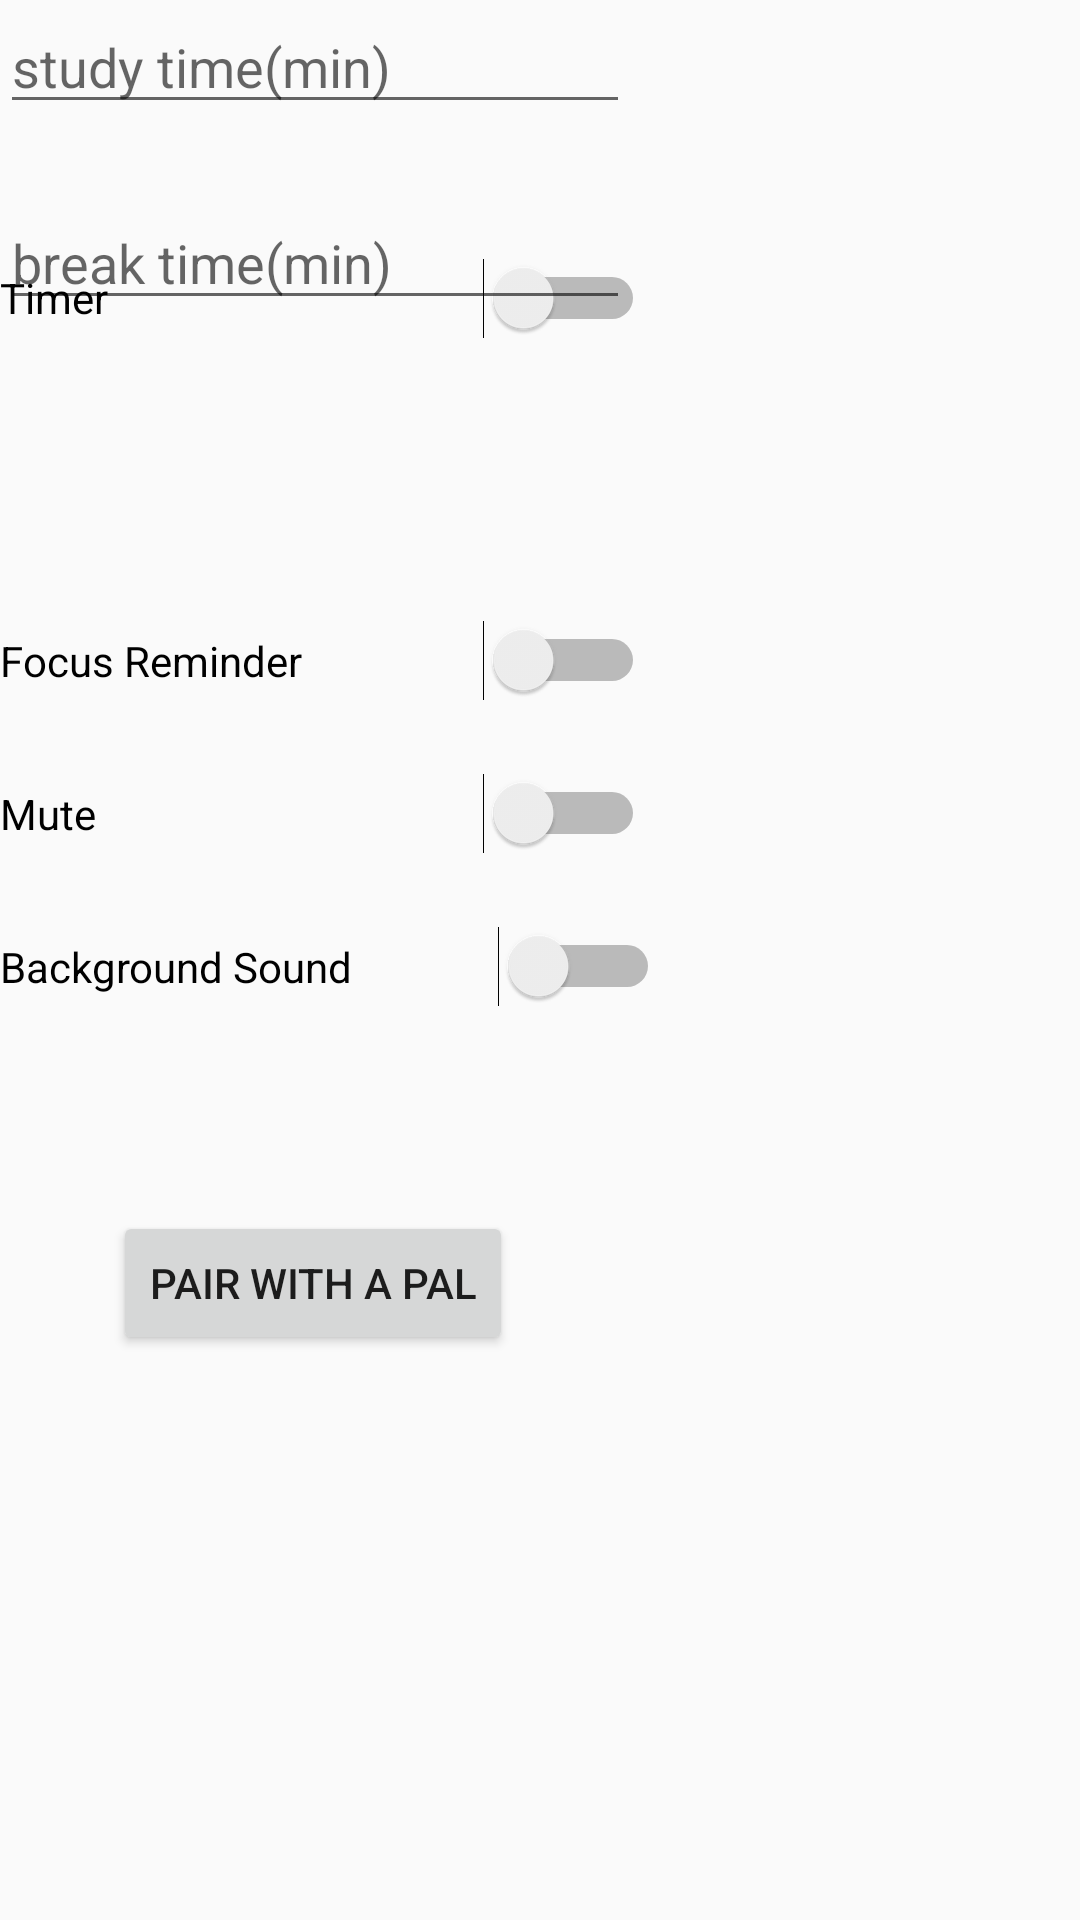

Reconstruct the res/layout file that produces this screen, plus the resources it refers to.
<!-- AndroidManifest.xml: application theme AppTheme -->
<!-- res/layout/fragment_pair_with_pal_settings.xml -->
<?xml version="1.0" encoding="utf-8"?>
<androidx.constraintlayout.widget.ConstraintLayout xmlns:android="http://schemas.android.com/apk/res/android"
    xmlns:app="http://schemas.android.com/apk/res-auto"
    xmlns:tools="http://schemas.android.com/tools"
    android:id="@+id/constraintLayout"
    android:layout_width="match_parent"
    android:layout_height="match_parent"
    tools:context=".pairWithPalSettingsFragment">

    <Switch
        android:id="@+id/timerSwitchp"
        android:layout_width="215dp"
        android:layout_height="34dp"
        android:layout_marginTop="24dp"
        android:layout_marginBottom="496dp"
        android:text="Timer"
        app:layout_constraintBottom_toBottomOf="parent"
        app:layout_constraintEnd_toEndOf="@+id/breakTimeMin"
        app:layout_constraintHorizontal_bias="0.0"
        app:layout_constraintStart_toStartOf="@+id/breakTimeMin"
        app:layout_constraintTop_toTopOf="parent"
        app:layout_constraintVertical_bias="0.677" />

    <Switch
        android:id="@+id/focusReminderSwitch"
        android:layout_width="0dp"
        android:layout_height="0dp"
        android:layout_marginTop="100dp"
        android:text="Focus Reminder"
        app:layout_constraintEnd_toEndOf="@+id/timerSwitchp"
        app:layout_constraintHorizontal_bias="0.0"
        app:layout_constraintStart_toStartOf="@+id/breakTimeMin"
        app:layout_constraintTop_toBottomOf="@+id/breakTimeMin" />

    <Switch
        android:id="@+id/muteSwitch"
        android:layout_width="0dp"
        android:layout_height="wrap_content"
        android:layout_marginTop="24dp"
        android:text="Mute"
        app:layout_constraintEnd_toEndOf="@+id/focusReminderSwitch"
        app:layout_constraintStart_toStartOf="@+id/focusReminderSwitch"
        app:layout_constraintTop_toBottomOf="@+id/focusReminderSwitch" />

    <Switch
        android:id="@+id/backgroundSoundSwitch"
        android:layout_width="220dp"
        android:layout_height="27dp"
        android:layout_marginTop="24dp"
        android:text="Background Sound"
        app:layout_constraintEnd_toEndOf="@+id/muteSwitch"
        app:layout_constraintHorizontal_bias="0.0"
        app:layout_constraintStart_toStartOf="@+id/muteSwitch"
        app:layout_constraintTop_toBottomOf="@+id/muteSwitch" />

    <EditText
        android:id="@+id/studyTimeMin"
        android:layout_width="0dp"
        android:layout_height="wrap_content"
        android:layout_marginStart="24dp"
        android:layout_marginTop="24dp"
        android:ems="10"
        android:hint="study time(min)"
        android:inputType="time"
        app:layout_constraintEnd_toEndOf="@+id/timerSwitch"
        app:layout_constraintStart_toStartOf="@+id/timerSwitch"
        app:layout_constraintTop_toBottomOf="@+id/timerSwitch" />

    <EditText
        android:id="@+id/breakTimeMin"
        android:layout_width="0dp"
        android:layout_height="wrap_content"
        android:layout_marginTop="24dp"
        android:ems="10"
        android:hint="break time(min)"
        android:inputType="time"
        app:layout_constraintEnd_toEndOf="@+id/studyTimeMin"
        app:layout_constraintStart_toStartOf="@+id/studyTimeMin"
        app:layout_constraintTop_toBottomOf="@+id/studyTimeMin" />

    <Button
        android:id="@+id/pairWithPalButton"
        android:layout_width="wrap_content"
        android:layout_height="wrap_content"
        android:layout_marginTop="68dp"
        android:text="PAIR WITH A PAL"
        app:layout_constraintEnd_toEndOf="@+id/backgroundSoundSwitch"
        app:layout_constraintHorizontal_bias="0.434"
        app:layout_constraintStart_toStartOf="@+id/backgroundSoundSwitch"
        app:layout_constraintTop_toBottomOf="@+id/backgroundSoundSwitch" />

</androidx.constraintlayout.widget.ConstraintLayout>
<!-- resources referenced by this layout -->
<resources>
  <style name="AppTheme" parent="Theme.AppCompat.Light.NoActionBar">
          
          <item name="colorPrimary">@color/colorPrimary</item>
          <item name="colorPrimaryDark">@color/colorPrimaryDark</item>
          <item name="colorAccent">@color/colorAccent</item>
      </style>
  <color name="colorPrimary">#90caf9</color>
  <color name="colorPrimaryDark">#5d99c6</color>
  <color name="colorAccent">#FBC02D</color>
</resources>
